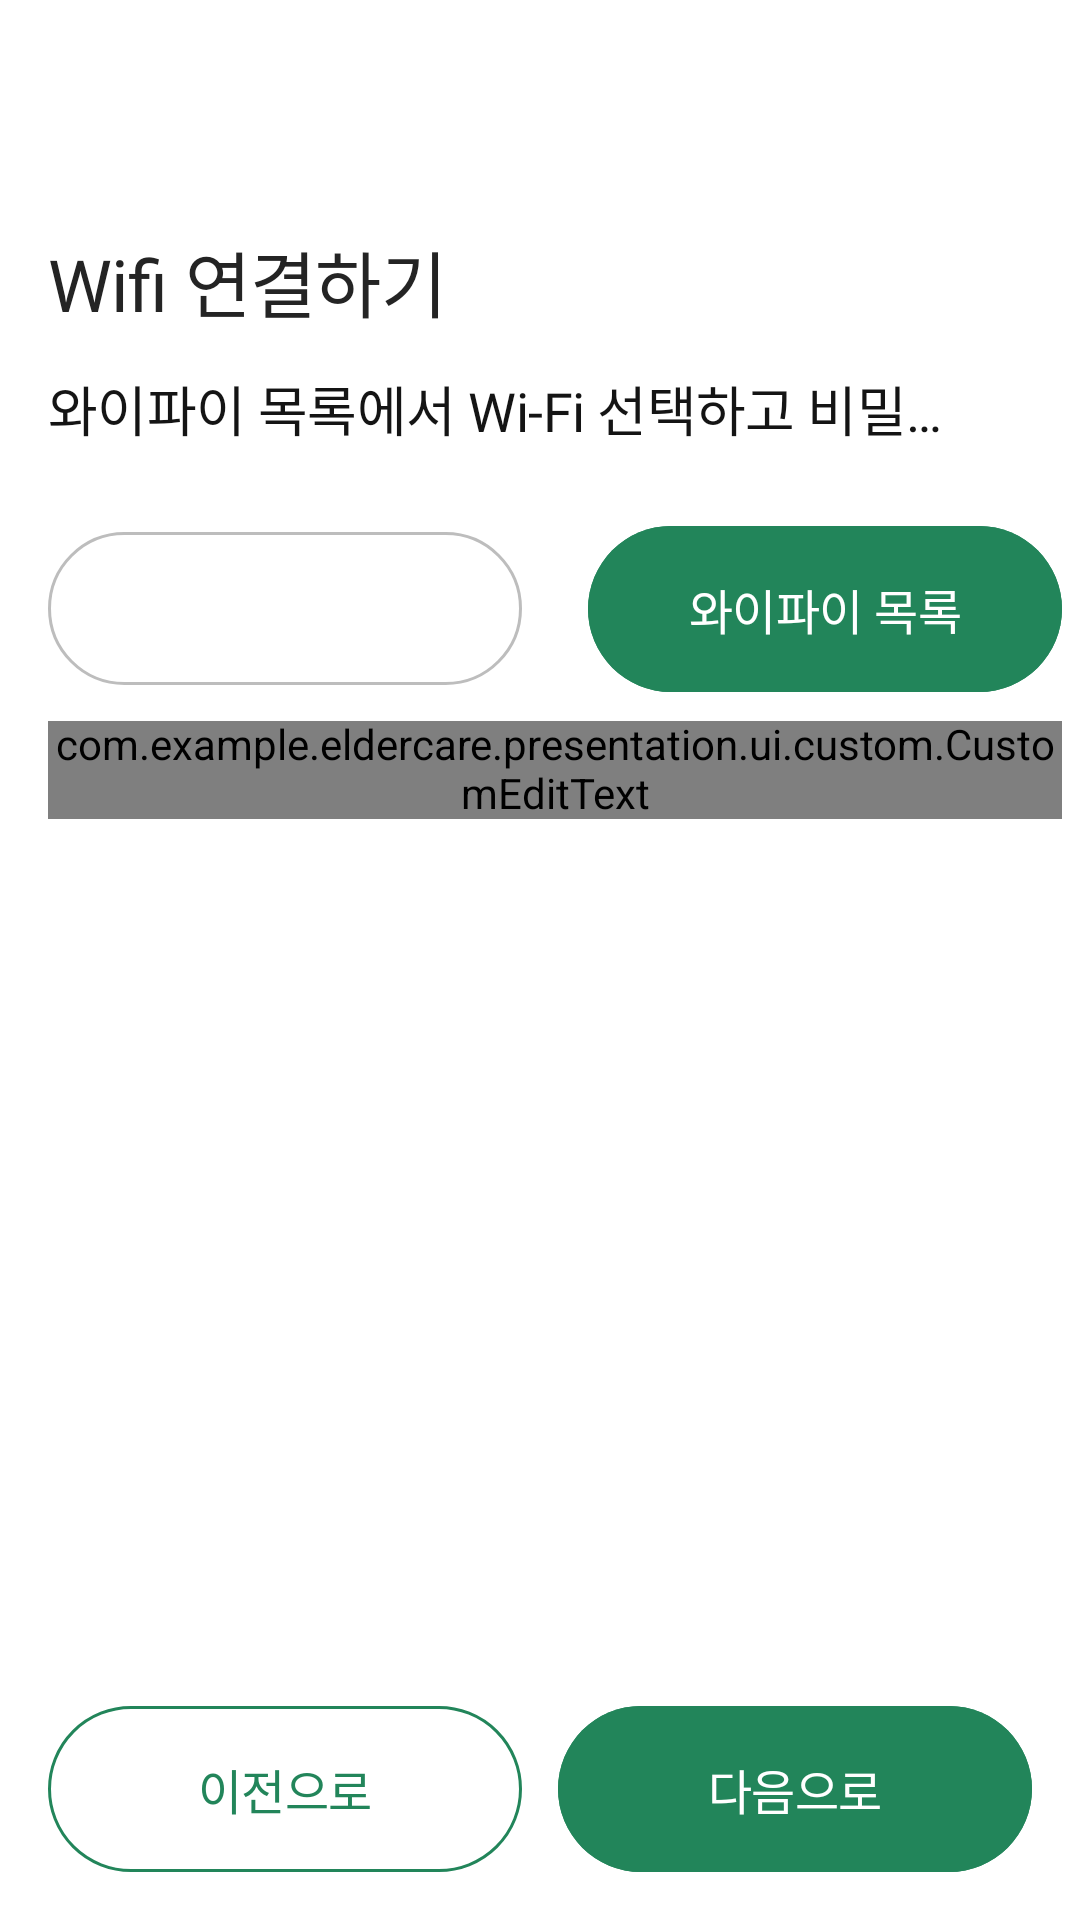

Produce the Android XML layout that renders to this screen, including the resource entries it uses.
<!-- AndroidManifest.xml: application theme Theme.ElderCare -->
<!-- res/layout/fragment_add_hub_connect_wifi.xml -->
<?xml version="1.0" encoding="utf-8"?>
<androidx.constraintlayout.widget.ConstraintLayout xmlns:android="http://schemas.android.com/apk/res/android"
    xmlns:app="http://schemas.android.com/apk/res-auto"
    android:layout_width="match_parent"
    android:layout_height="match_parent">

    <androidx.constraintlayout.widget.Guideline
        android:id="@+id/gl_add_hub_connect_wifi_vertical"
        android:layout_width="match_parent"
        android:layout_height="1dp"
        android:orientation="vertical"
        app:layout_constraintGuide_percent="0.5" />

    <TextView
        android:id="@+id/tv_add_hub_connect_wifi_title"
        style="@style/TextAppearance.Title1"
        android:layout_width="wrap_content"
        android:layout_height="wrap_content"
        android:text="@string/connect_to_wifi_title"
        android:textColor="@color/Gray800"
        android:layout_marginTop="76dp"
        android:layout_marginStart="@dimen/spacing4"
        app:layout_constraintTop_toTopOf="parent"
        app:layout_constraintStart_toStartOf="parent"/>
    <TextView
        android:id="@+id/tv_add_hub_connect_wifi_desc"
        style="@style/TextAppearance.SubTitle2"
        android:layout_width="0dp"
        android:layout_height="wrap_content"
        android:text="@string/connect_to_wifi_desc"
        android:textColor="@color/Gray900"
        android:singleLine="true"
        android:layout_marginTop="@dimen/spacing3"
        android:layout_marginBottom="@dimen/spacing3"
        android:layout_marginEnd="42dp"
        app:layout_constraintEnd_toEndOf="parent"
        app:layout_constraintTop_toBottomOf="@+id/tv_add_hub_connect_wifi_title"
        app:layout_constraintStart_toStartOf="@+id/tv_add_hub_connect_wifi_title"/>

    <TextView
        android:id="@+id/tv_add_hub_connect_wifi_name"
        style="@style/TextAppearance.Body2"
        android:layout_width="0dp"
        android:layout_height="wrap_content"
        android:textAlignment="center"
        android:textColor="@color/Gray500"
        android:layout_marginEnd="6dp"
        android:layout_marginTop="@dimen/spacing7"
        android:background="@drawable/rectangle_radius_stroke_32dp"
        android:paddingHorizontal="@dimen/spacing5"
        android:paddingVertical="@dimen/spacing4"
        app:layout_constraintEnd_toStartOf="@+id/gl_add_hub_connect_wifi_vertical"
        app:layout_constraintStart_toStartOf="@+id/tv_add_hub_connect_wifi_desc"
        app:layout_constraintTop_toBottomOf="@+id/tv_add_hub_connect_wifi_desc" />

    <com.google.android.material.button.MaterialButton
        android:id="@+id/btn_add_hub_connect_wifi_list"
        style="@style/Theme.ElderCare.Button.L"
        android:layout_width="0dp"
        android:layout_height="wrap_content"
        android:layout_marginStart="@dimen/spacing4"
        android:layout_marginEnd="6dp"
        android:backgroundTint="@color/primary"
        android:paddingVertical="@dimen/padding_m"
        android:singleLine="true"
        android:text="@string/button_wifi_list"
        android:textAppearance="@style/TextAppearance.SubTitle5"
        android:textColor="@color/white"
        app:layout_constraintBottom_toBottomOf="@+id/tv_add_hub_connect_wifi_name"
        app:layout_constraintEnd_toEndOf="parent"
        app:layout_constraintStart_toStartOf="@+id/gl_add_hub_connect_wifi_vertical"
        app:layout_constraintTop_toTopOf="@+id/tv_add_hub_connect_wifi_name" />

    <com.example.eldercare.presentation.ui.custom.CustomEditText
        android:id="@+id/et_add_hub_connect_wifi_password"
        style="@style/TextAppearance.Body2"
        android:layout_width="0dp"
        android:layout_height="wrap_content"
        android:textColor="@color/Gray500"
        app:customHint="@string/connect_to_wifi_placeholder"
        android:textColorHint="@color/Gray500"
        android:layout_marginTop="@dimen/spacing3"
        app:layout_constraintEnd_toEndOf="@+id/btn_add_hub_connect_wifi_list"
        app:layout_constraintStart_toStartOf="@+id/tv_add_hub_connect_wifi_name"
        app:layout_constraintTop_toBottomOf="@+id/tv_add_hub_connect_wifi_name" />

    <com.google.android.material.button.MaterialButton
        android:id="@+id/btn_add_hub_connect_wifi_previous"
        style="@style/Theme.ElderCare.Button.Capsule"
        android:layout_width="0dp"
        android:layout_height="wrap_content"
        android:backgroundTint="@color/white"
        android:text="@string/input_name_previous_btn"
        android:textAppearance="@style/TextAppearance.SubTitle5"
        android:textColor="@color/primary"
        android:singleLine="true"
        android:paddingVertical="@dimen/padding_m"
        android:layout_marginStart="@dimen/spacing4"
        android:layout_marginEnd="6dp"
        android:layout_marginBottom="@dimen/spacing4"
        app:layout_constraintBottom_toBottomOf="parent"
        app:layout_constraintEnd_toStartOf="@+id/gl_add_hub_connect_wifi_vertical"
        app:layout_constraintStart_toStartOf="parent"
        app:strokeColor="@color/primary"
        app:strokeWidth="1dp" />

    <com.google.android.material.button.MaterialButton
        android:id="@+id/btn_add_hub_connect_wifi_next"
        style="@style/Theme.ElderCare.Button.L"
        android:layout_width="0dp"
        android:layout_height="wrap_content"
        android:backgroundTint="@color/primary"
        android:text="@string/input_name_next_btn"
        android:textAppearance="@style/TextAppearance.SubTitle5"
        android:textColor="@color/white"
        android:singleLine="true"
        android:paddingVertical="@dimen/padding_m"
        android:layout_marginStart="6dp"
        android:layout_marginEnd="@dimen/spacing4"
        android:layout_marginBottom="@dimen/spacing4"
        app:layout_constraintBottom_toBottomOf="parent"
        app:layout_constraintEnd_toEndOf="parent"
        app:layout_constraintStart_toStartOf="@+id/gl_add_hub_connect_wifi_vertical" />

</androidx.constraintlayout.widget.ConstraintLayout>
<!-- resources referenced by this layout -->
<resources>
  <color name="Gray500">#707070</color>
  <color name="Gray800">#242424</color>
  <color name="Gray900">#141414</color>
  <color name="primary">#22855A</color>
  <color name="white">#FFFFFF</color>
  <dimen name="padding_m">16dp</dimen>
  <dimen name="spacing3">12dp</dimen>
  <dimen name="spacing4">16dp</dimen>
  <dimen name="spacing5">20dp</dimen>
  <dimen name="spacing7">28dp</dimen>
  <string name="button_wifi_list">와이파이 목록</string>
  <string name="connect_to_wifi_desc">와이파이 목록에서 Wi-Fi 선택하고 비밀번호를 입력하세요.</string>
  <string name="connect_to_wifi_placeholder">비밀번호 입력</string>
  <string name="connect_to_wifi_title">Wifi 연결하기</string>
  <string name="input_name_next_btn">다음으로</string>
  <string name="input_name_previous_btn">이전으로</string>
  <style name="TextAppearance.Body2" parent="TextAppearance.ElderCare">
          <item name="android:textSize">16sp</item>
          <item name="android:lineSpacingExtra">24sp</item>
          <item name="android:lineSpacingMultiplier">0</item>
          <item name="android:fontFamily">@font/pretendard_regular</item>
      </style>
  <style name="TextAppearance.SubTitle2" parent="TextAppearance.ElderCare">
          <item name="android:textSize">18sp</item>
          <item name="android:lineSpacingExtra">25sp</item>
          <item name="android:lineSpacingMultiplier">0</item>
          <item name="android:fontFamily">@font/pretendard_regular</item>
      </style>
  <style name="TextAppearance.SubTitle5" parent="TextAppearance.ElderCare">
          <item name="android:textSize">16sp</item>
          <item name="android:lineSpacingExtra">23sp</item>
          <item name="android:lineSpacingMultiplier">0</item>
          <item name="android:fontFamily">@font/pretendard_semi_bold</item>
      </style>
  <style name="TextAppearance.Title1" parent="TextAppearance.ElderCare">
          <item name="android:textSize">24sp</item>
          <item name="android:lineSpacingExtra">35sp</item>
          <item name="android:lineSpacingMultiplier">0</item>
          <item name="android:fontFamily">@font/pretendard_bold</item>
      </style>
  <style name="Theme.ElderCare.Button.Capsule" parent="Theme.ElderCare.Button.Capsule.Base">
          <item name="android:backgroundTint">@color/selector_capsule_btn_color</item>
          <item name="android:textColor">@color/white</item>
      </style>
  <style name="Theme.ElderCare.Button.L" parent="Theme.ElderCare.Button.Base">
          <item name="android:backgroundTint">@color/primary</item>
          <item name="android:textColor">@color/white</item>
          <item name="cornerRadius">36dp</item>
          <item name="android:textAppearance">@style/TextAppearance.SubTitle5</item>
      </style>
  <style name="Theme.ElderCare" parent="Base.Theme.ElderCare" />
  <color name="Gray200">#BDBDBD</color>
  <style name="TextAppearance.ElderCare" parent="">
          <item name="android:letterSpacing">-0.01</item>
          <item name="android:includeFontPadding">false</item>
      </style>
  <style name="Theme.ElderCare.Button.Capsule.Base" parent="Theme.ElderCare.Button.Base">
          <item name="android:width">328dp</item>
          <item name="android:height">55dp</item>
          <item name="cornerRadius">@dimen/padding_2xl</item>
          <item name="android:textAppearance">@style/TextAppearance.SubTitle5</item>
      </style>
  <style name="Base.Theme.ElderCare" parent="Theme.Material3.Light.NoActionBar">
          <item name="android:statusBarColor">@color/white</item>
          <item name="android:includeFontPadding">false</item>
          <item name="android:windowBackground">@color/white</item>
          <item name="android:windowLightStatusBar">true</item>
      </style>
  <dimen name="padding_2xl">32dp</dimen>
  <style name="TextAppearance.SubTitle1" parent="TextAppearance.ElderCare">
          <item name="android:textSize">18sp</item>
          <item name="android:lineSpacingExtra">25sp</item>
          <item name="android:lineSpacingMultiplier">0</item>
          <item name="android:fontFamily">@font/pretendard_medium</item>
      </style>
</resources>
